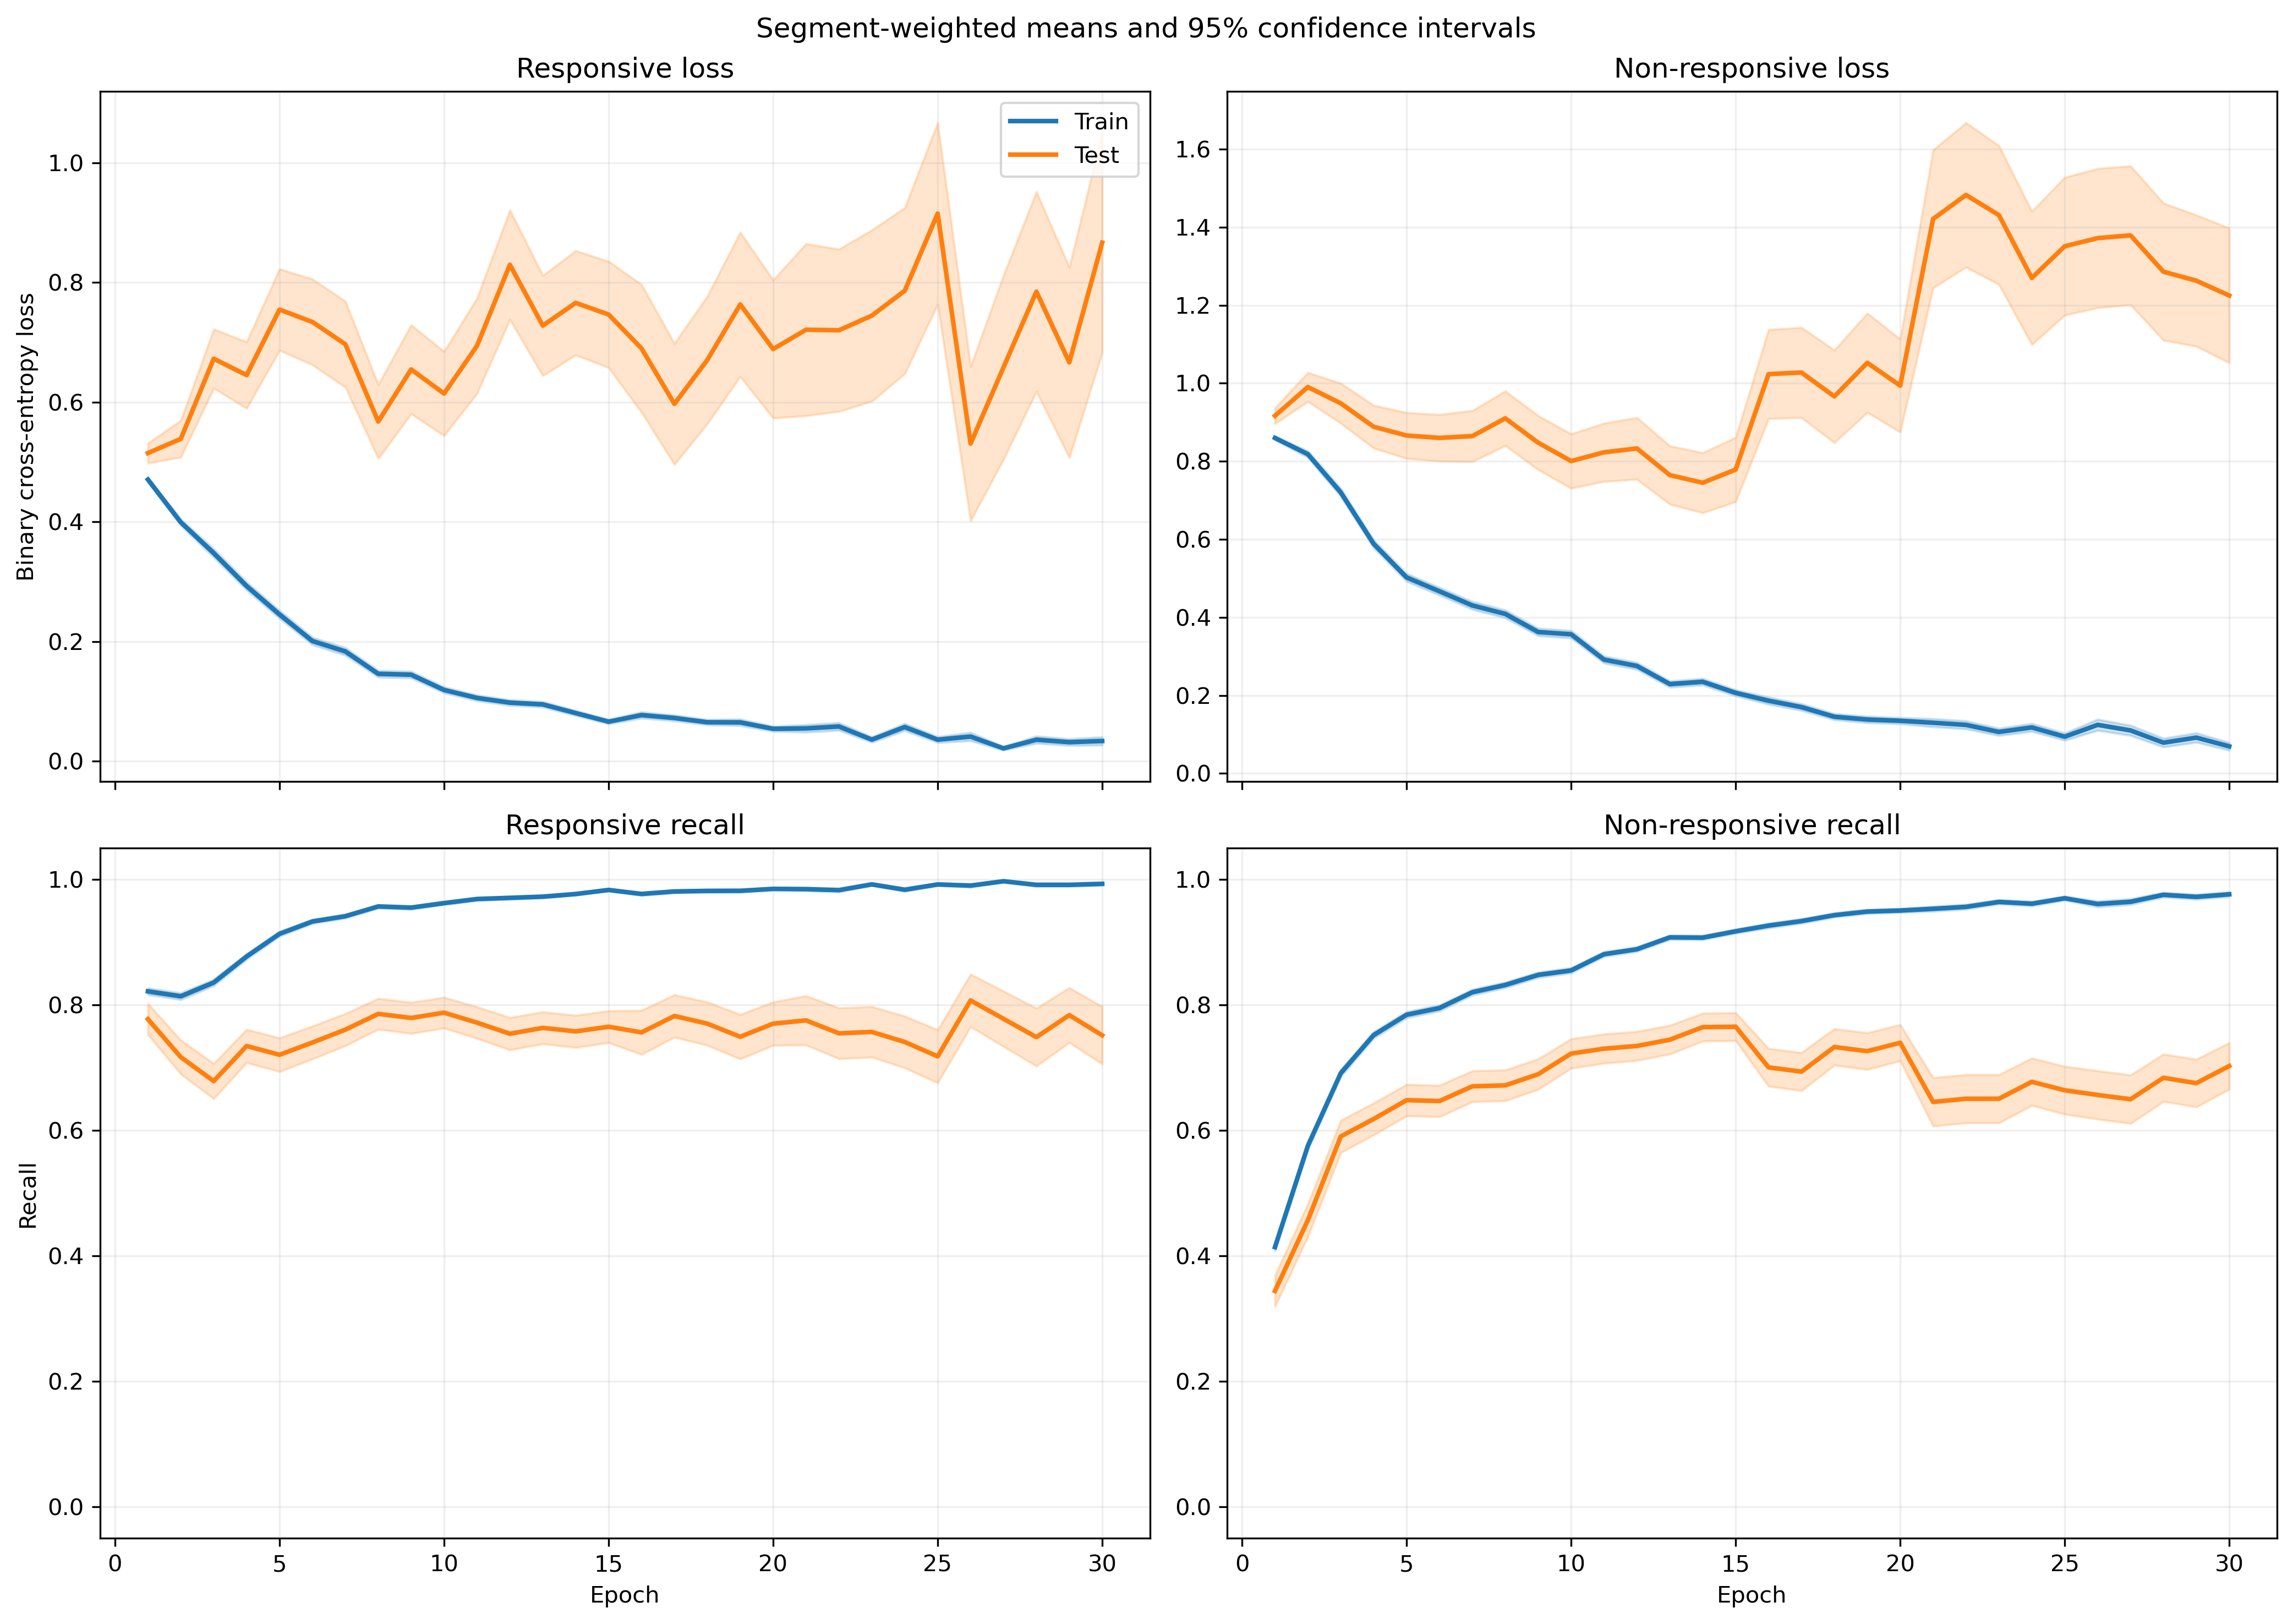

The table this chart was drawn from, first rows:
fold, epoch, split, r_loss, r_loss_count, r_loss_sum, r_loss_sum_sq, r_recall, r_recall_count, r_recall_sum, r_recall_sum_sq, nr_loss, nr_loss_count, nr_loss_sum, nr_loss_sum_sq, nr_recall, nr_recall_count, nr_recall_sum, nr_recall_sum_sq
1, 1, train, 0.4893, 1063, 520.1, 313.6, 0.8184, 1063, 870.0, 870.0, 0.8367, 1401, 1172, 1171, 0.4183, 1401, 586.0, 586.0
1, 1, test, 0.3343, 10, 3.343, 1.347, 0.9, 10, 9.0, 9.0, , 0, 0.0, 0.0, , 0, 0.0, 0.0
1, 2, train, 0.4397, 1063, 467.4, 353.4, 0.7865, 1063, 836.0, 836.0, 0.7424, 1401, 1040, 1257, 0.6039, 1401, 846.0, 846.0
1, 2, test, 0.1784, 10, 1.784, 0.495, 1.0, 10, 10.0, 10.0, , 0, 0.0, 0.0, , 0, 0.0, 0.0
1, 3, train, 0.3058, 1063, 325.1, 347.1, 0.8758, 1063, 931.0, 931.0, 0.824, 1401, 1154, 2106, 0.6181, 1401, 866.0, 866.0
1, 3, test, 0.1418, 10, 1.418, 0.4116, 1.0, 10, 10.0, 10.0, , 0, 0.0, 0.0, , 0, 0.0, 0.0
1, 4, train, 0.2534, 1063, 269.3, 282.1, 0.9012, 1063, 958.0, 958.0, 0.6269, 1401, 878.3, 1581, 0.7202, 1401, 1009, 1009
1, 4, test, 0.1208, 10, 1.208, 0.2628, 1.0, 10, 10.0, 10.0, , 0, 0.0, 0.0, , 0, 0.0, 0.0
1, 5, train, 0.2063, 1063, 219.3, 243, 0.9398, 1063, 999.0, 999.0, 0.5179, 1401, 725.6, 1363, 0.7709, 1401, 1080, 1080
1, 5, test, 0.1355, 10, 1.355, 0.2735, 1.0, 10, 10.0, 10.0, , 0, 0.0, 0.0, , 0, 0.0, 0.0
1, 6, train, 0.1924, 1063, 204.5, 244.3, 0.9492, 1063, 1009, 1009, 0.3961, 1401, 555, 984.8, 0.8223, 1401, 1152, 1152
1, 6, test, 0.1104, 10, 1.104, 0.1527, 1.0, 10, 10.0, 10.0, , 0, 0.0, 0.0, , 0, 0.0, 0.0
1, 7, train, 0.1436, 1063, 152.6, 178.5, 0.9605, 1063, 1021, 1021, 0.4479, 1401, 627.5, 1347, 0.8187, 1401, 1147, 1147
1, 7, test, 0.04362, 10, 0.4362, 0.02708, 1.0, 10, 10.0, 10.0, , 0, 0.0, 0.0, , 0, 0.0, 0.0
1, 8, train, 0.1475, 1063, 156.8, 257.7, 0.9577, 1063, 1018, 1018, 0.3142, 1401, 440.2, 913.6, 0.8637, 1401, 1210, 1210
1, 8, test, 0.07111, 10, 0.7111, 0.08169, 1.0, 10, 10.0, 10.0, , 0, 0.0, 0.0, , 0, 0.0, 0.0
1, 9, train, 0.1766, 1063, 187.8, 214.6, 0.9407, 1063, 1000, 1000, 0.2741, 1401, 384.1, 639.8, 0.8844, 1401, 1239, 1239
1, 9, test, 0.1282, 10, 1.282, 0.2269, 1.0, 10, 10.0, 10.0, , 0, 0.0, 0.0, , 0, 0.0, 0.0
1, 10, train, 0.08907, 1063, 94.68, 88.28, 0.9755, 1063, 1037, 1037, 0.3495, 1401, 489.6, 1050, 0.8515, 1401, 1193, 1193
1, 10, test, 0.08795, 10, 0.8795, 0.126, 1.0, 10, 10.0, 10.0, , 0, 0.0, 0.0, , 0, 0.0, 0.0
1, 11, train, 0.1211, 1063, 128.7, 205.4, 0.9671, 1063, 1028, 1028, 0.188, 1401, 263.3, 492.5, 0.9179, 1401, 1286, 1286
1, 11, test, 0.09904, 10, 0.9904, 0.2924, 1.0, 10, 10.0, 10.0, , 0, 0.0, 0.0, , 0, 0.0, 0.0
1, 12, train, 0.08056, 1063, 85.64, 125.3, 0.9812, 1063, 1043, 1043, 0.1867, 1401, 261.6, 520.2, 0.9179, 1401, 1286, 1286
1, 12, test, 0.03298, 10, 0.3298, 0.01484, 1.0, 10, 10.0, 10.0, , 0, 0.0, 0.0, , 0, 0.0, 0.0
1, 13, train, 0.09792, 1063, 104.1, 170.2, 0.9746, 1063, 1036, 1036, 0.1574, 1401, 220.6, 453.7, 0.9365, 1401, 1312, 1312
1, 13, test, 0.02559, 10, 0.2559, 0.008749, 1.0, 10, 10.0, 10.0, , 0, 0.0, 0.0, , 0, 0.0, 0.0
1, 14, train, 0.07383, 1063, 78.48, 61.14, 0.9793, 1063, 1041, 1041, 0.2116, 1401, 296.5, 609.7, 0.9143, 1401, 1281, 1281
1, 14, test, 0.07616, 10, 0.7616, 0.4427, 1.0, 10, 10.0, 10.0, , 0, 0.0, 0.0, , 0, 0.0, 0.0
1, 15, train, 0.06455, 1063, 68.62, 86.66, 0.9859, 1063, 1048, 1048, 0.1481, 1401, 207.5, 449, 0.9415, 1401, 1319, 1319
1, 15, test, 0.02077, 10, 0.2077, 0.006392, 1.0, 10, 10.0, 10.0, , 0, 0.0, 0.0, , 0, 0.0, 0.0
2, 1, train, 0.4595, 991, 455.3, 278.4, 0.8204, 991, 813.0, 813.0, 0.9051, 1378, 1247, 1389, 0.3781, 1378, 521.0, 521.0
2, 1, test, 0.4957, 82, 40.65, 27.38, 0.7805, 82, 64.0, 64.0, 0.8416, 23, 19.36, 19.2, 0.4783, 23, 11.0, 11.0
2, 2, train, 0.4255, 991, 421.7, 303.6, 0.8073, 991, 800.0, 800.0, 0.833, 1378, 1148, 1432, 0.5232, 1378, 721.0, 721.0
2, 2, test, 0.4872, 82, 39.95, 34.46, 0.7683, 82, 63.0, 63.0, 0.5358, 23, 12.32, 9.093, 0.8261, 23, 19.0, 19.0
2, 3, train, 0.4084, 991, 404.7, 393.2, 0.7871, 991, 780.0, 780.0, 0.681, 1378, 938.4, 1451, 0.7039, 1378, 970.0, 970.0
2, 3, test, 0.4609, 82, 37.8, 39.88, 0.7561, 82, 62.0, 62.0, 0.1533, 23, 3.525, 0.82, 1.0, 23, 23.0, 23.0
2, 4, train, 0.2885, 991, 285.9, 297.8, 0.8708, 991, 863.0, 863.0, 0.6161, 1378, 848.9, 1462, 0.7525, 1378, 1037, 1037
2, 4, test, 0.3764, 82, 30.86, 36.27, 0.8659, 82, 71.0, 71.0, 0.1145, 23, 2.633, 0.4521, 1.0, 23, 23.0, 23.0
2, 5, train, 0.2528, 991, 250.5, 251.4, 0.9041, 991, 896.0, 896.0, 0.4798, 1378, 661.1, 1046, 0.8012, 1378, 1104, 1104
2, 5, test, 0.5079, 82, 41.65, 64.63, 0.7805, 82, 64.0, 64.0, 0.1035, 23, 2.381, 0.4767, 1.0, 23, 23.0, 23.0
2, 6, train, 0.1944, 991, 192.6, 221.7, 0.9344, 991, 926.0, 926.0, 0.4663, 1378, 642.6, 1190, 0.8012, 1378, 1104, 1104
2, 6, test, 0.4816, 82, 39.49, 81.83, 0.8171, 82, 67.0, 67.0, 0.09355, 23, 2.152, 1.065, 0.9565, 23, 22.0, 22.0
2, 7, train, 0.1594, 991, 158, 260.2, 0.9576, 991, 949.0, 949.0, 0.4625, 1378, 637.4, 1433, 0.8135, 1378, 1121, 1121
2, 7, test, 0.4784, 82, 39.23, 94.83, 0.8537, 82, 70.0, 70.0, 0.1623, 23, 3.733, 6.133, 0.913, 23, 21.0, 21.0
2, 8, train, 0.164, 991, 162.5, 199.4, 0.9485, 991, 940.0, 940.0, 0.416, 1378, 573.3, 1226, 0.8367, 1378, 1153, 1153
2, 8, test, 0.341, 82, 27.96, 40.78, 0.8415, 82, 69.0, 69.0, 0.03723, 23, 0.8564, 0.1089, 1.0, 23, 23.0, 23.0
2, 9, train, 0.1849, 991, 183.2, 321.8, 0.9405, 991, 932.0, 932.0, 0.3349, 1378, 461.4, 982.6, 0.8607, 1378, 1186, 1186
2, 9, test, 0.4243, 82, 34.79, 72.35, 0.8537, 82, 70.0, 70.0, 0.15, 23, 3.449, 8.885, 0.9565, 23, 22.0, 22.0
2, 10, train, 0.1598, 991, 158.4, 250.1, 0.9485, 991, 940.0, 940.0, 0.3134, 1378, 431.9, 896, 0.8701, 1378, 1199, 1199
2, 10, test, 0.3572, 82, 29.29, 53.15, 0.8537, 82, 70.0, 70.0, 0.1308, 23, 3.008, 6.873, 0.9565, 23, 22.0, 22.0
2, 11, train, 0.09264, 991, 91.8, 88.13, 0.9738, 991, 965.0, 965.0, 0.3109, 1378, 428.4, 876.9, 0.8737, 1378, 1204, 1204
2, 11, test, 0.3377, 82, 27.69, 44.22, 0.8659, 82, 71.0, 71.0, 0.172, 23, 3.956, 11.64, 0.9565, 23, 22.0, 22.0
2, 12, train, 0.08391, 991, 83.15, 114.9, 0.9768, 991, 968.0, 968.0, 0.2873, 1378, 395.9, 922.2, 0.8933, 1378, 1231, 1231
2, 12, test, 0.3984, 82, 32.67, 76.5, 0.8537, 82, 70.0, 70.0, 0.06322, 23, 1.454, 1.038, 0.9565, 23, 22.0, 22.0
2, 13, train, 0.165, 991, 163.5, 326.9, 0.9536, 991, 945.0, 945.0, 0.2006, 1378, 276.5, 614.6, 0.9202, 1378, 1268, 1268
2, 13, test, 0.6174, 82, 50.63, 175.5, 0.7927, 82, 65.0, 65.0, 0.0778, 23, 1.789, 2.446, 0.9565, 23, 22.0, 22.0
2, 14, train, 0.1125, 991, 111.5, 197.2, 0.9637, 991, 955.0, 955.0, 0.1791, 1378, 246.8, 508.3, 0.9224, 1378, 1271, 1271
2, 14, test, 0.5053, 82, 41.43, 113, 0.8171, 82, 67.0, 67.0, 0.05203, 23, 1.197, 1.037, 0.9565, 23, 22.0, 22.0
2, 15, train, 0.07267, 991, 72.02, 105.5, 0.9818, 991, 973.0, 973.0, 0.2031, 1378, 279.9, 618.1, 0.9231, 1378, 1272, 1272
2, 15, test, 0.5136, 82, 42.11, 121.5, 0.8415, 82, 69.0, 69.0, 0.1364, 23, 3.136, 8.782, 0.9565, 23, 22.0, 22.0
... 800 more rows
